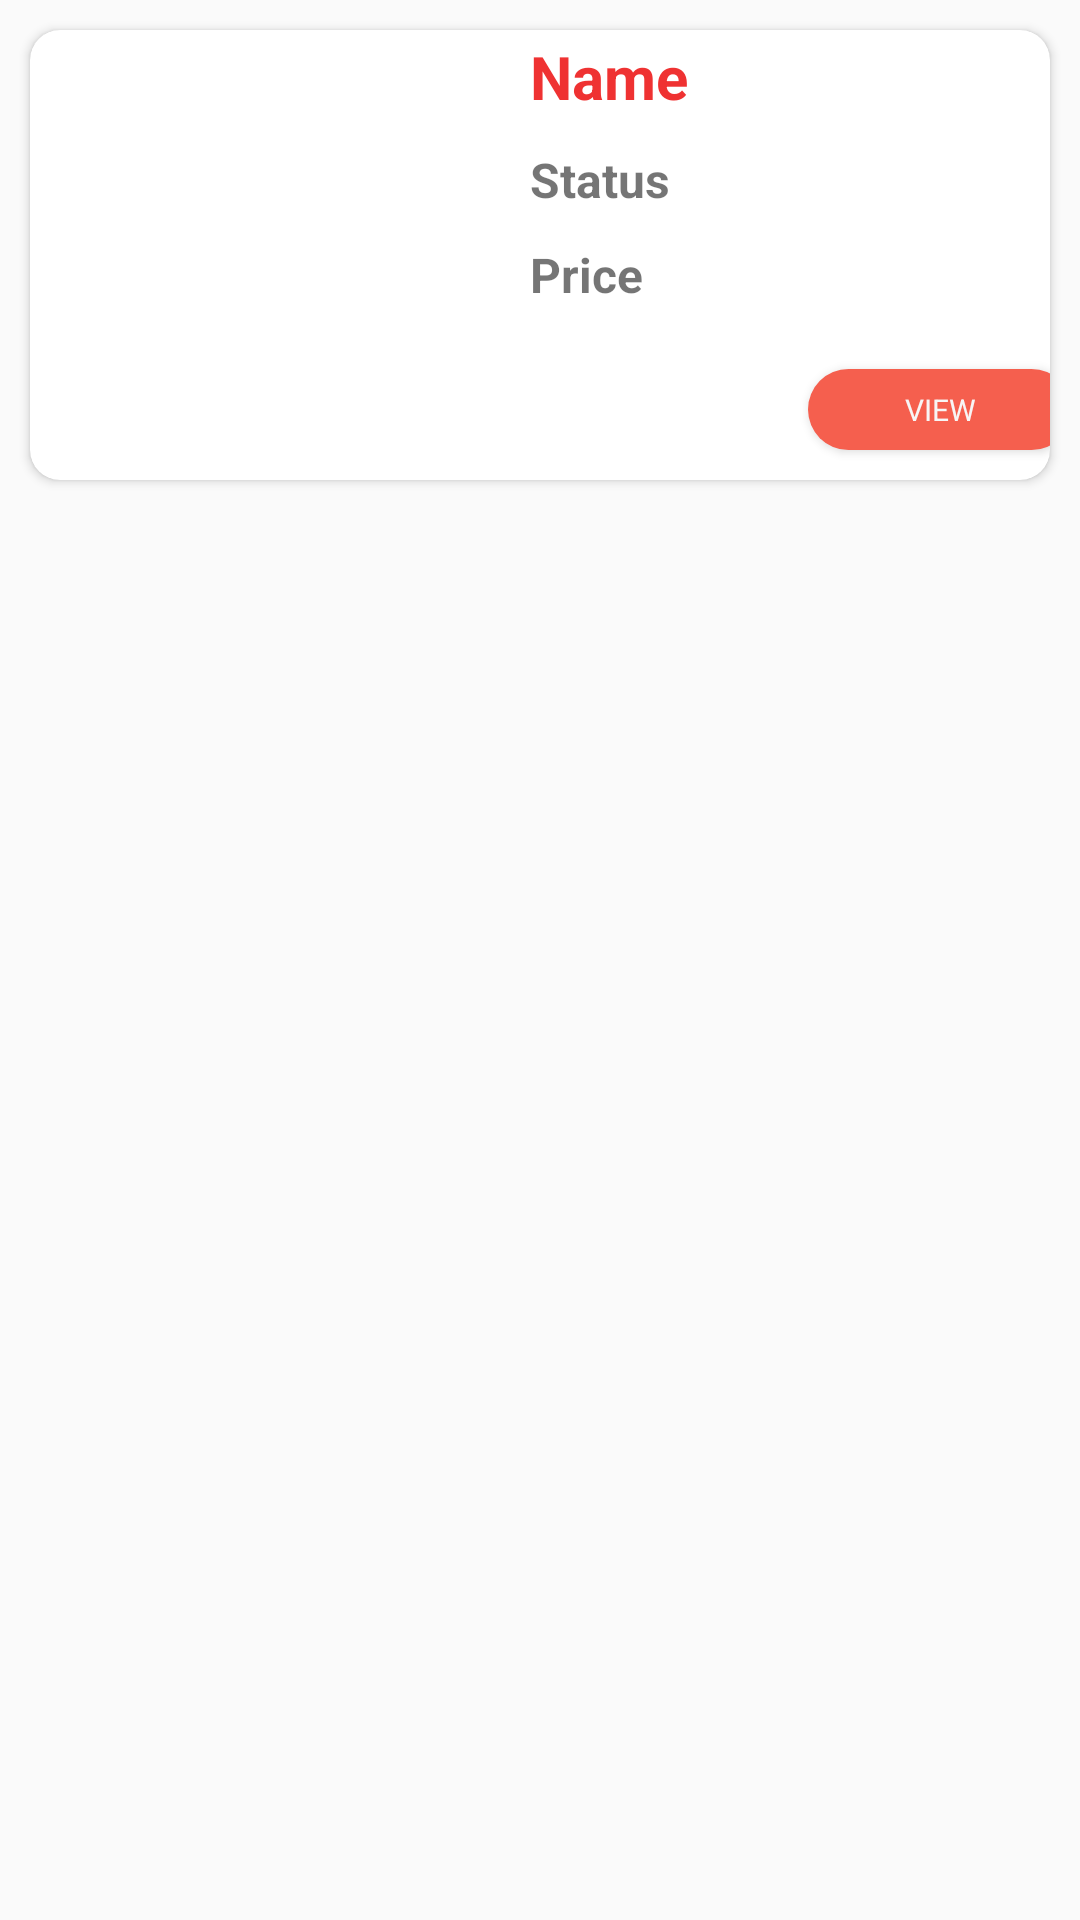

The Android layout XML behind this screen, and the referenced resources:
<!-- AndroidManifest.xml: application theme AppTheme -->
<!-- res/layout/searchlayout.xml -->
<?xml version="1.0" encoding="utf-8"?>
<LinearLayout
    xmlns:android="http://schemas.android.com/apk/res/android" android:layout_width="match_parent"
    android:weightSum="10"
    xmlns:app="http://schemas.android.com/apk/res-auto"
    android:layout_height="wrap_content"
    android:orientation="vertical">
    <androidx.cardview.widget.CardView
        android:layout_margin="10dp"
        app:cardCornerRadius="10dp"
        android:layout_gravity="center"
        android:layout_width="match_parent"
        android:layout_height="wrap_content">
        <LinearLayout

            android:orientation="horizontal"
            android:weightSum="16"
            android:layout_width="match_parent"
            android:layout_height="150dp">
            <ImageView
                android:src="@drawable/waterbotlle"
                android:layout_weight="2"
                android:layout_width="150dp"
                android:scaleType="centerCrop"
                android:layout_margin="5dp"
                android:layout_height="wrap_content">
            </ImageView>
            <LinearLayout
                android:layout_marginLeft="10dp"
                android:layout_weight="10"
                android:layout_width="110dp"
                android:orientation="vertical"
                android:layout_height="match_parent">

                <TextView
                    android:id="@+id/search_proName"
                    android:layout_marginTop="2dp"
                    android:text="Name"
                    android:textStyle="bold"
                    android:textSize="20dp"
                    android:textColor="@color/colorAccent"
                    android:layout_gravity="center_vertical"
                    android:gravity="center"
                    android:layout_width="wrap_content"
                    android:layout_height="wrap_content">
                </TextView>
                <TextView
                    android:layout_marginTop="10dp"
                    android:text="Status"
                    android:textStyle="bold"
                    android:textSize="16dp"
                    android:id="@+id/search_status"
                    android:layout_gravity="center_vertical"
                    android:gravity="center"
                    android:layout_width="wrap_content"
                    android:layout_height="wrap_content">
                </TextView>

                <TextView
                    android:text="Price"
                    android:textStyle="bold"
                    android:textSize="16dp"
                    android:id="@+id/search_price"
                    android:layout_marginTop="10dp"
                    android:layout_gravity="center_vertical"
                    android:gravity="center"
                    android:layout_width="wrap_content"
                    android:layout_height="wrap_content">
                </TextView>











            </LinearLayout>

            <Button
                android:id="@+id/btn_removeCart"
                android:layout_width="wrap_content"
                android:layout_height="27dp"
                android:layout_gravity="bottom"
                android:layout_marginTop="10dp"
                android:background="@drawable/custom_button"
                android:text="View"
                android:textColor="@color/white"
                android:textSize="10dp">

            </Button>

        </LinearLayout>

    </androidx.cardview.widget.CardView>

</LinearLayout>
<!-- resources referenced by this layout -->
<resources>
  <color name="colorAccent">#EF3232</color>
  <color name="white">#F8F5F5</color>
  <!-- drawable custom_button (drawable) -->
  <?xml version="1.0" encoding="utf-8"?>
  <shape xmlns:android="http://schemas.android.com/apk/res/android" android:shape="rectangle">
      <solid android:color="#f55f4e"/>
      <corners android:radius="30dp"/>
  </shape>
  <style name="AppTheme" parent="Theme.AppCompat.Light.NoActionBar">
          
          <item name="colorPrimary">@color/colorPrimary</item>
          <item name="colorPrimaryDark">@color/colorPrimaryDark</item>
          <item name="colorAccent">@color/colorAccent</item>
          <item name="fontFamily">@font/msregular</item>
      </style>
  <color name="colorPrimary">#6200EE</color>
  <color name="colorPrimaryDark">#3700B3</color>
</resources>
